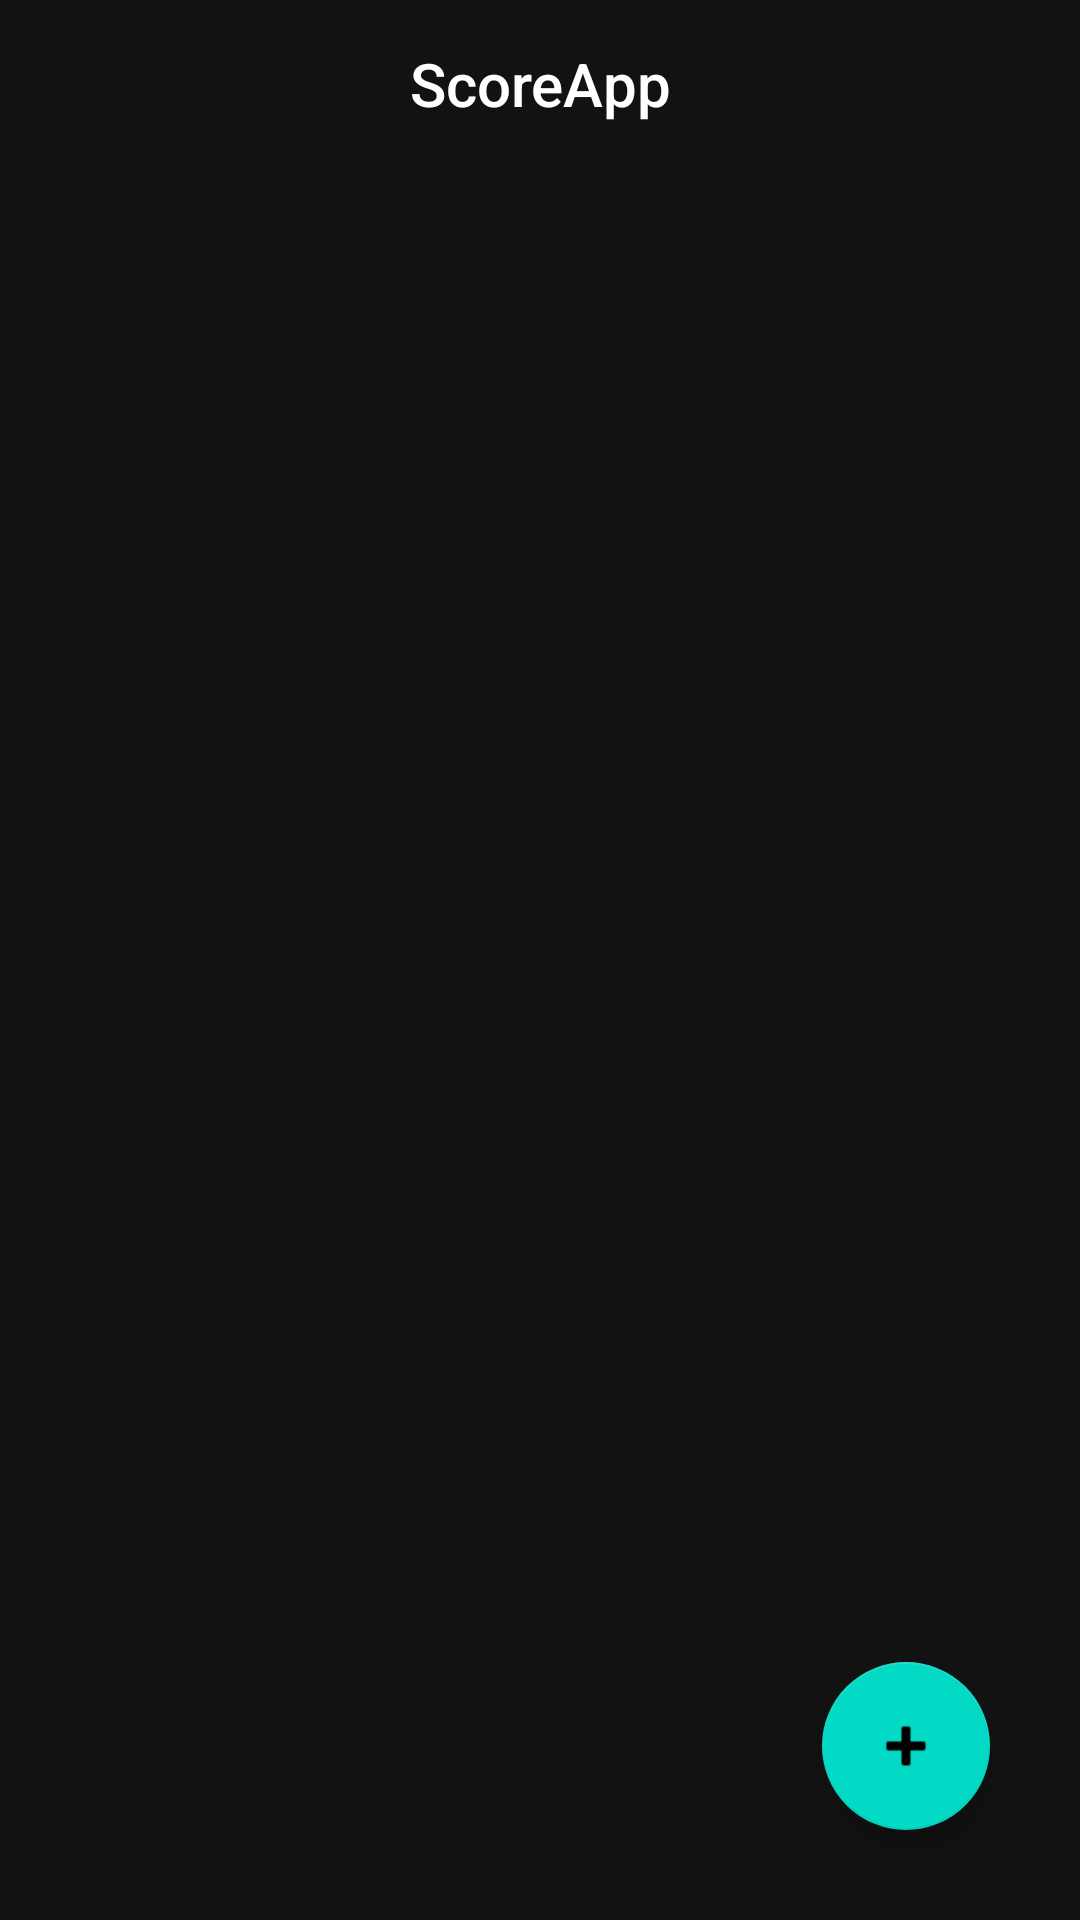

This screen was rendered from an Android layout file. Write that file and the resources it references.
<!-- AndroidManifest.xml: application theme AppTheme -->
<!-- res/layout/activity_game_list.xml -->
<?xml version="1.0" encoding="utf-8"?>
<androidx.constraintlayout.widget.ConstraintLayout xmlns:android="http://schemas.android.com/apk/res/android"
    xmlns:app="http://schemas.android.com/apk/res-auto"
    xmlns:tools="http://schemas.android.com/tools"
    android:orientation="vertical"
    android:layout_width="match_parent"
    android:layout_height="match_parent">

    <com.google.android.material.appbar.AppBarLayout
        android:id="@+id/seasonAppbar"
        android:layout_width="match_parent"
        android:layout_height="wrap_content"
        app:layout_constraintStart_toStartOf="parent"
        app:layout_constraintTop_toTopOf="parent">

        <com.google.android.material.appbar.MaterialToolbar
            android:id="@+id/seasonToolbar"
            android:layout_width="match_parent"
            android:layout_height="?attr/actionBarSize">

            <TextView
                android:layout_width="wrap_content"
                android:layout_height="wrap_content"
                android:layout_gravity="center"
                android:text="@string/app_name"
                android:textAppearance="@style/TextAppearance.AppCompat.Title" />

            <ImageView
                android:id="@+id/gameBackBtn"
                android:layout_width="wrap_content"
                android:layout_height="wrap_content"
                android:src="@drawable/ic_baseline_arrow_back_24"
                android:layout_gravity="end"
                android:layout_marginRight="16dp"/>

        </com.google.android.material.appbar.MaterialToolbar>
    </com.google.android.material.appbar.AppBarLayout>

    <androidx.recyclerview.widget.RecyclerView
        android:id="@+id/seasonGamesRecyclerView"
        android:layout_width="match_parent"
        android:layout_height="673dp"
        app:layout_constraintStart_toStartOf="parent"
        app:layout_constraintTop_toBottomOf="@+id/seasonAppbar"
        tools:listitem="@layout/item_game" />

    <com.google.android.material.floatingactionbutton.FloatingActionButton
        android:id="@+id/gameAddFab"
        android:layout_width="wrap_content"
        android:layout_height="wrap_content"
        tools:layout_editor_absoluteY="629dp"
        app:layout_constraintBottom_toBottomOf="parent"
        app:layout_constraintEnd_toEndOf="parent"
        android:layout_margin="@dimen/fab_margin"
        app:srcCompat="@android:drawable/ic_input_add"
        android:backgroundTint="@color/colorAccent"/>

</androidx.constraintlayout.widget.ConstraintLayout>
<!-- res/layout/item_game.xml (included above) -->
<?xml version="1.0" encoding="utf-8"?>
<com.google.android.material.card.MaterialCardView xmlns:android="http://schemas.android.com/apk/res/android"
    xmlns:app="http://schemas.android.com/apk/res-auto"
    android:layout_width="384dp"
    android:layout_height="88dp"
    xmlns:tools="http://schemas.android.com/tools"
    app:cardCornerRadius="@dimen/cardview_radius"
    android:layout_marginLeft="13dp"
    android:layout_marginTop="20dp">

    <androidx.constraintlayout.widget.ConstraintLayout
        android:layout_width="match_parent"
        android:layout_height="match_parent">

        <TextView
            android:id="@+id/gameItemTextView"
            android:layout_width="wrap_content"
            android:layout_height="wrap_content"
            android:layout_marginLeft="16dp"
            android:layout_marginTop="16dp"
            android:textAppearance="@style/cardViewTitleAppearance"
            app:layout_constraintStart_toStartOf="parent"
            app:layout_constraintTop_toTopOf="parent"
            android:text="@string/game_item_text_view"/>

        <TextView
            android:id="@+id/gamePointsItemTextView"
            android:layout_width="wrap_content"
            android:layout_height="wrap_content"
            android:layout_marginTop="4dp"
            android:textAppearance="@style/cardViewPtsAppearance"
            app:layout_constraintStart_toStartOf="@+id/gameItemTextView"
            app:layout_constraintTop_toBottomOf="@+id/gameItemTextView"
            tools:text="10 pts" />

        <ImageView
            android:layout_width="50dp"
            android:layout_height="50dp"
            android:layout_marginRight="23dp"
            app:layout_constraintBottom_toBottomOf="parent"
            app:layout_constraintEnd_toEndOf="parent"
            app:layout_constraintTop_toTopOf="parent"
            tools:src="@drawable/ic_trofeu_ouro" />

    </androidx.constraintlayout.widget.ConstraintLayout>
</com.google.android.material.card.MaterialCardView>
<!-- resources referenced by this layout -->
<resources>
  <dimen name="cardview_radius">12dp</dimen>
  <dimen name="fab_margin">30dp</dimen>
  <!-- drawable ic_trofeu_ouro: vector/xml drawable (drawable, 3520 chars, omitted) -->
  <string name="app_name">ScoreApp</string>
  <style name="cardViewPtsAppearance">
          <item name="android:textSize">18sp</item>
          <item name="android:textColor">@color/material_on_surface_emphasis_medium</item>
      </style>
  <style name="cardViewTitleAppearance">
          <item name="android:textSize">20sp</item>
          <item name="android:textColor">@color/material_on_surface_emphasis_high_type</item>
          <item name="android:textStyle">bold</item>
      </style>
  <style name="AppTheme" parent="Theme.MaterialComponents.NoActionBar">
          
          <item name="colorPrimary">@color/colorPrimary</item>
          <item name="colorAccent">@color/colorAccent</item>
          <item name="android:statusBarColor">@color/darkBackground</item>
          <item name="useMaterialThemeColors">true</item>
          <item name="imageButtonStyle">?attr/actionButtonStyle</item>
      </style>
  <color name="colorPrimary">#f2f2f2</color>
  <color name="darkBackground">#121212</color>
  <!-- not gathered from this repository: default colours our renderer supplied (Android Studio template values) -->
  <color name="colorAccent">#FF03DAC5</color>
</resources>
